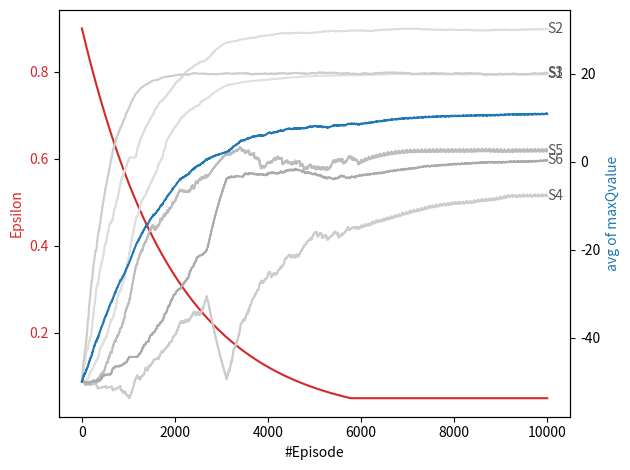

Reproduce this figure in Python.
import random
import numpy as np
from datetime import datetime
import matplotlib.pyplot as plt

class EpsilonGreedyPolicy:
    def __init__(self, initial_epsilon, min_epsilon, decay_rate):
        self.epsilon = initial_epsilon
        self.min_epsilon = min_epsilon
        self.decay_rate = decay_rate
        self.ACTION = [[0,1,3], [0,1,3], [2,3], [3,4], [3,4], [1,2]]
    
    def choose_action(self, qTable, current_state):
        if random.random() < self.epsilon: # exploration
            if current_state < 2:
                randNum = random.randint(0, 2)
            else:
                randNum = random.randint(0, 1)
            choose_action = self.ACTION[current_state][randNum]
            return choose_action
        else: # exploitation
            max_index = self.ACTION[current_state][0]
            temp = 0
            max_Qvalue = qTable[current_state][self.ACTION[current_state][0]]

            if current_state in [0, 1]:
                for i in range(1, 3):
                    temp = self.ACTION[current_state][i]
                    if qTable[current_state][temp] > max_Qvalue:
                        max_Qvalue = qTable[current_state][temp]
                        max_index = temp
            else:
                for i in range(1, 2):
                    temp = self.ACTION[current_state][i]
                    if qTable[current_state][temp] > max_Qvalue:
                        max_Qvalue = qTable[current_state][temp]
                        max_index = temp
            return max_index

    def update_epsilon(self):
        self.epsilon = max(self.epsilon * self.decay_rate, self.min_epsilon) #exponential
        episode_epsilons.append(self.epsilon)

NUM_TERMINAL = 3
NUM_STATES = 9 # 6 + terminal state 3개
NUM_ACTION = 5
ACTION = [[0, 1, 3], [0, 1, 3], [2, 3], [3, 4], [3, 4], [1, 2]]
episode_epsilons = []
avg_maxQvalue = []
print_maxQvalue = [[], [], [], [], [], []]

# 가우시안 분포로 reward 생성하는 함수
def generateGaussianReward(mean, stddev):
    # 랜덤 엔진 초기화
    generator = np.random.default_rng()
    distribution = generator.normal(mean, stddev)
    # 가우시안 분포를 따르는 랜덤 값을 생성하고 반환
    reward = distribution
    return reward

# qtable 초기화
# qTable = np.zeros((NUM_STATES, NUM_ACTION))
qTable = np.full((NUM_STATES, NUM_ACTION), -50.0)

print("Initial Q-table")
for i in range(NUM_STATES - NUM_TERMINAL):
    print(f"State {i+1}: {qTable[i]}")

# 학습 파라미터 설정
alpha = 0.005 # 학습률
gamma = 0.99 # 할인인자
numEpisodes = 10000 # 에피소드 횟수 

kInitialEpsilon = 0.9 # 초기 입실론 값
kMinEpsilon = 0.05 # 입실론 값의 최소값
kDecayRate = 0.9995 # 입실론 값의 감소 비율(= 기존 앱실론 값의 99.95%로 감소)

policy = EpsilonGreedyPolicy(kInitialEpsilon, kMinEpsilon, kDecayRate) # 입실론 그리디 정책 객체 생성

print(f"\nalpha : {alpha}")
print(f"gamma : {gamma}")
print(f"num of episode : {numEpisodes}")
print(f"initial epsilon : {kInitialEpsilon}")
print(f"min epsilon : {kMinEpsilon}")
print(f"decay rate : {kDecayRate}\n")


for i in range(numEpisodes):

    # 난수 설정
    random_number = random.randint(10000, 99999)
    random.seed(random_number)

    # 초기 상태 선택
    currentState = random.randint(0, NUM_STATES - NUM_TERMINAL - 1)
    
    # print("first state : ", currentState + 1)
    #print("epsilon : ", policy.epsilon)

    # 에피소드 실행 반복문. 터미널 state 만나면 종료
    while currentState < (NUM_STATES - NUM_TERMINAL):
        
        # 행동 선택 by 입실론 그리디
        chosen_action = policy.choose_action(qTable, currentState)
        
        #print("chosen action : ", chosen_action + 1)

        # 보상과 다음 상태 결정
        reward = 0.0
        nextState = 0

        if currentState == 0:  # MDP에서는 S1
            if chosen_action == 0:  # a1
                randValue = random.random()
                if randValue < 0.7:
                    reward = generateGaussianReward(-40.0, 1.0)
                    nextState = 1  # s2
                else:
                    reward = generateGaussianReward(-20.0, 0.5)
                    nextState = 2  # s3
            elif chosen_action == 1:  # a2
                reward = generateGaussianReward(0.0, 1.0)
                nextState = 2  # s3
            elif chosen_action == 3:  # a4
                randValue = random.random()
                if randValue < 0.8:
                    reward = generateGaussianReward(-30.0, 8.0)
                    nextState = 1  # s2
                else:
                    reward = generateGaussianReward(-150.0, 3.0)
                    nextState = 8  # t3
        elif currentState == 1:  # s2
            if chosen_action == 0:  # a1
                randValue = random.random()
                if randValue < 0.8:
                    reward = generateGaussianReward(20.0, 1.0)
                    nextState = 6  # t1
                else:
                    reward = generateGaussianReward(-80.0, 2.0)
                    nextState = 7  # t2
            elif chosen_action == 1:  # a2
                reward = generateGaussianReward(-90.0, 1.0)
                nextState = 7  # t2
            elif chosen_action == 3:  # a4
                reward = generateGaussianReward(30.0, 3.0)
                nextState = 6  # t1
        elif currentState == 2:  # s3
            if chosen_action == 2:  # a3
                reward = generateGaussianReward(20.0, 2.0)
                nextState = 6  # t1
            elif chosen_action == 3:  # a4
                reward = generateGaussianReward(-80.0, 0.5)
                nextState = 0  # s1
        elif currentState == 3:  # s4
            if chosen_action == 3:  # a4
                randValue = random.random()
                if randValue < 0.9:
                    reward = generateGaussianReward(0.0, 5.0)
                    nextState = 4  # s5
                else:
                    reward = generateGaussianReward(-100.0, 1.0)
                    nextState = 5  # s6
            elif chosen_action == 4:  # a5
                randValue = random.random()
                if randValue < 0.6:
                    reward = generateGaussianReward(-10.0, 4.0)
                    nextState = 4  # s5
                elif 0.6 <= randValue < 0.9:
                    reward = generateGaussianReward(-50.0, 1.0)
                    nextState = 3  # s4
                else:
                    reward = generateGaussianReward(-80.0, 3.0)
                    nextState = 7  # t2
        elif currentState == 4: # s5
            if chosen_action == 3: # a4
                randValue = random.random()
                if randValue < 0.7:
                    reward = generateGaussianReward(-70.0, 2.0)
                    nextState = 7 # t2
                else:
                    reward = generateGaussianReward(25.0, 2.0)
                    nextState = 6 # t1
            elif chosen_action == 4: # a5
                randValue = random.random()
                if randValue < 0.8:
                    reward = generateGaussianReward(-10.0, 0.8)
                    nextState = 2 # s3
                else:
                    reward = generateGaussianReward(-40.0, 0.5)
                    nextState = 4 # s5
        elif currentState == 5: # s6
            if chosen_action == 1: # a2
                randValue = random.random()
                if randValue < 0.75:
                    reward = generateGaussianReward(-10.0, 3.0)
                    nextState = 4 # s5
                else:
                    reward = generateGaussianReward(0.0, 1.0)
                    nextState = 2 # s3
            elif chosen_action == 2: # a3
                reward = generateGaussianReward(-20.0, 4.0)
                nextState = 1 # s2
        #print("immediate reward : ", reward)

        #q-value 함수 업데이트
        maxNextQValue = 0.0
        if 0 <= nextState <= 5:
            if 2 <= nextState <= 5:
                temp_j = 2
            elif 0 <= nextState <= 1:
                temp_j = 3

            maxNextQValue = qTable[nextState][ACTION[nextState][0]]
            for j in range(1, temp_j):
                if qTable[nextState][ACTION[nextState][j]] > maxNextQValue:
                    maxNextQValue = qTable[nextState][ACTION[nextState][j]]
        qTable[currentState][chosen_action] = qTable[currentState][chosen_action] + alpha * (reward + gamma * maxNextQValue - qTable[currentState][chosen_action])
        
        #print("Q-value updated : ", qTable[currentState][chosen_action])

        #다음 상태로 이동
        currentState = nextState
        
        #print("next state : ", currentState+1)
    
    # 입실론 값 갱신
    policy.update_epsilon() 

    # for i in range(NUM_STATES - NUM_TERMINAL):
    #     print("State ", i + 1, ": ", end="")
    #     for j in range(NUM_ACTION):
    #         print(qTable[i][j], " | ", end="")
    #     print()
    # print("\n")
    
    # maxQ(S,a) 값 갱신
    maxQvalue = 0.0
    avg = 0.0
    for k in range(0, NUM_STATES-NUM_TERMINAL):
        if 2 <= k <= 5:
            temp_l = 2
        elif 0 <= k <= 1:
            temp_l = 3
        maxQvalue = qTable[k][ACTION[k][0]]
        for l in range(1, temp_l):
            if qTable[k][ACTION[k][l]] > maxQvalue:
                maxQvalue = qTable[k][ACTION[k][l]]
        avg = avg + maxQvalue
        print_maxQvalue[k].append(maxQvalue)
    avg = avg / (NUM_STATES-NUM_TERMINAL)
    avg_maxQvalue.append(avg)

#학습 결과 출력
print("Final Q-table")
for i in range(NUM_STATES - NUM_TERMINAL):
    print("State ", i + 1, ": ", end="")
    for j in range(NUM_ACTION):
        print(qTable[i][j], " | ", end="")
    print()
print("final epsilon : ", policy.epsilon)

#epsilon plot
# plt.plot(list(range(numEpisodes)), episode_epsilons)
# plt.xlabel("#Episode")
# plt.ylabel("Epsilon")
# plt.title("Epsilon decay over episodes")
# plt.show()

# #avg plot
# plt.plot(list(range(numEpisodes)), avg_maxQvalue)
# plt.xlabel("#Episode")
# plt.ylabel("Average of maxQ(S,a)")
# plt.title("Average of maxQ(S,a) growth over episodes")
# plt.show()

# plot 한 번에 하기
# Figure 객체 생성과 서브플롯 생성
fig, ax1 = plt.subplots()

# 첫 번째 서브플롯에 그래프 그리기
color = 'tab:red'
ax1.set_xlabel("#Episode")
ax1.set_ylabel("Epsilon", color=color)
ax1.plot(list(range(numEpisodes)), episode_epsilons, color=color)
ax1.tick_params(axis='y', labelcolor=color)

# 두 번째 서브플롯 생성
ax2 = ax1.twinx()

# 두 번째 서브플롯에 그래프 그리기
# 각 state에 대해 그래프 출력
color = '#dfdfdf'
ax2.plot(list(range(numEpisodes)), print_maxQvalue[0], color=color, label="Q(S1,a)")
ax2.text(list(range(numEpisodes))[-1], print_maxQvalue[0][-1], "S1", ha='left', va='center', color='#555555')

color = '#dddddd'
ax2.plot(list(range(numEpisodes)), print_maxQvalue[1], color=color, label="Q(S2,a)")
ax2.text(list(range(numEpisodes))[-1], print_maxQvalue[1][-1], "S2", ha='left', va='center', color='#555555')

color = '#cdcdcd'
ax2.plot(list(range(numEpisodes)), print_maxQvalue[2], color=color, label="Q(S3,a)")
ax2.text(list(range(numEpisodes))[-1], print_maxQvalue[2][-1], "S3", ha='left', va='center', color='#555555')

color = '#cccccc'
ax2.plot(list(range(numEpisodes)), print_maxQvalue[3], color=color, label="Q(S4,a)")
ax2.text(list(range(numEpisodes))[-1], print_maxQvalue[3][-1], "S4", ha='left', va='center', color='#555555')

color = '#bcbcbc'
ax2.plot(list(range(numEpisodes)), print_maxQvalue[4], color=color, label="Q(S5,a)")
ax2.text(list(range(numEpisodes))[-1], print_maxQvalue[4][-1], "S5", ha='left', va='center', color='#555555')

color = '#aaaaaa'
ax2.plot(list(range(numEpisodes)), print_maxQvalue[5], color=color, label="Q(S6,a)")
ax2.text(list(range(numEpisodes))[-1], print_maxQvalue[5][-1], "S6", ha='left', va='center', color='#555555')

color = 'tab:blue'
ax2.set_ylabel("avg of maxQvalue", color=color)
ax2.plot(list(range(numEpisodes)), avg_maxQvalue, color=color, label="Average of maxQ(S,a)")
ax2.tick_params(axis='y', labelcolor='black')

# 그래프 출력
fig.tight_layout()
plt.show()
	
